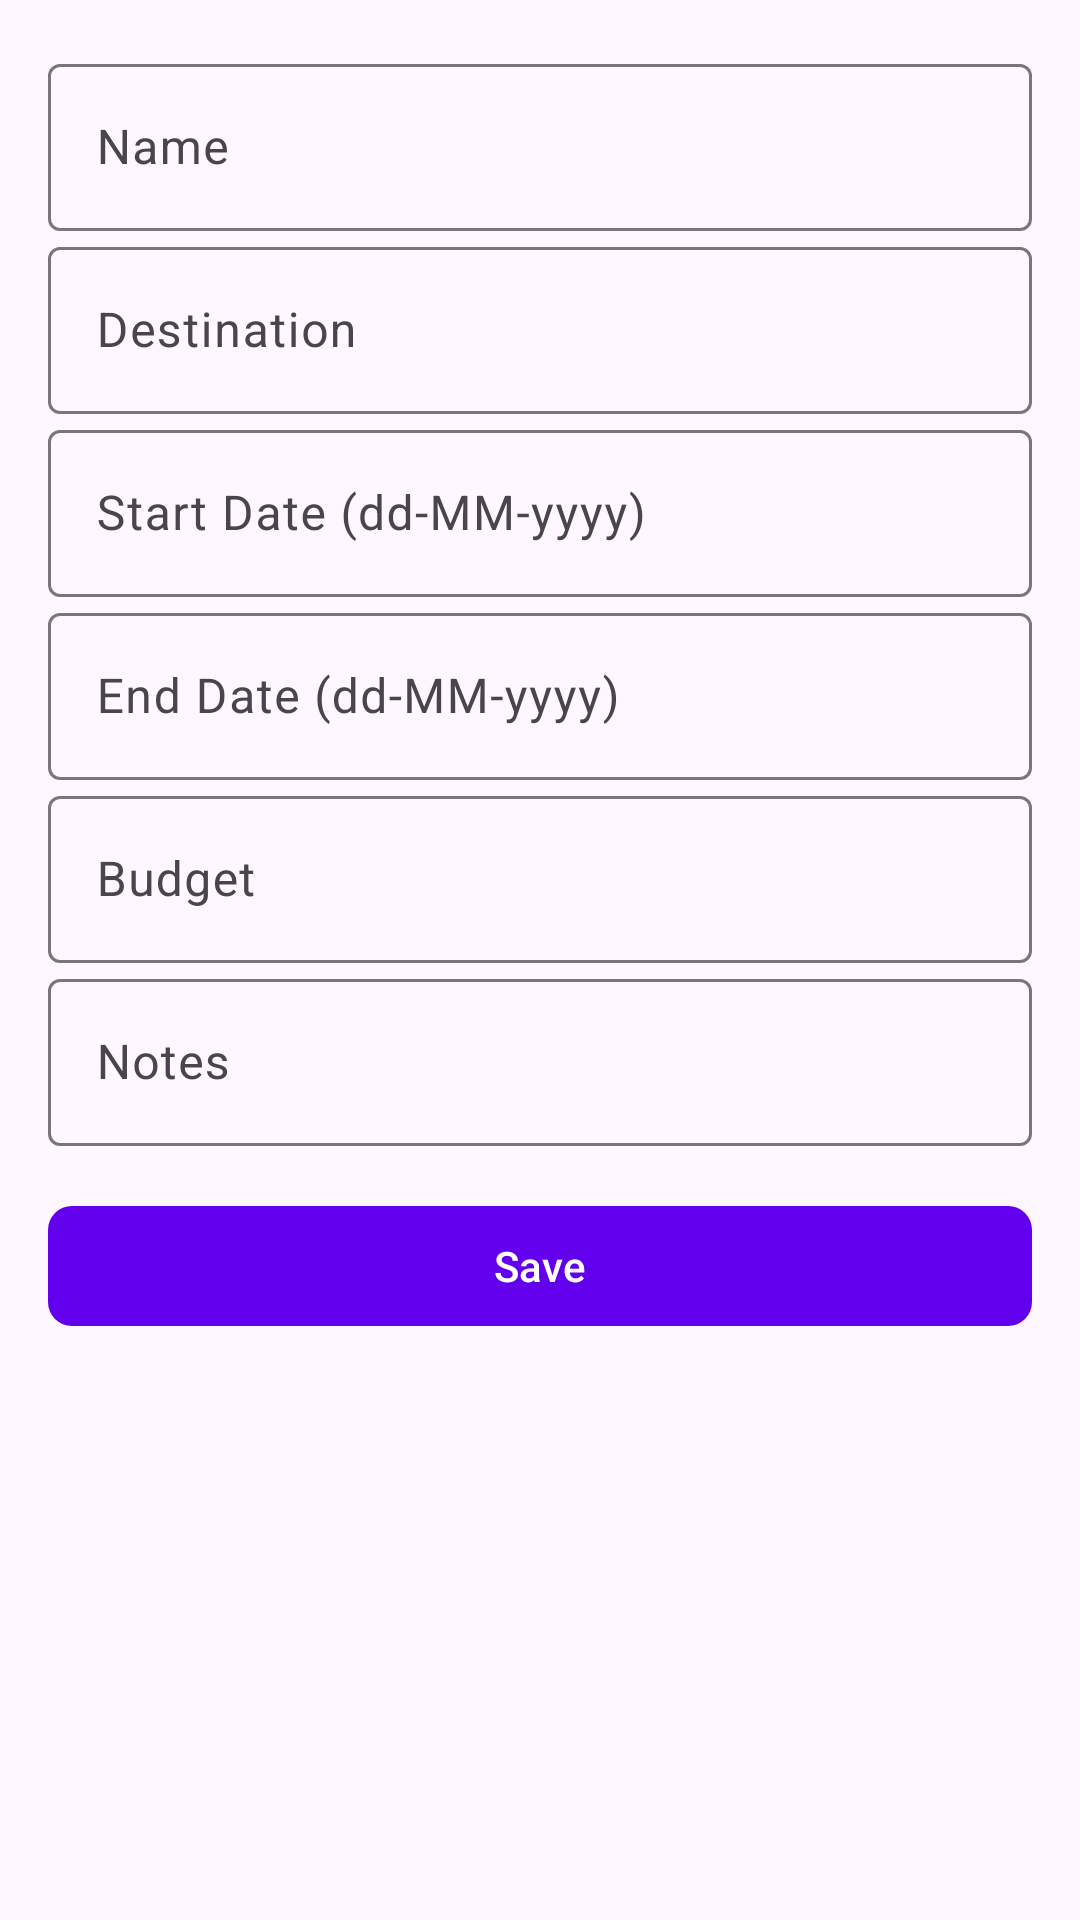

Android layout source for this screen:
<!-- AndroidManifest.xml: application theme Theme.TripMate -->
<!-- res/layout/fragment_trip_form.xml -->
<?xml version="1.0" encoding="utf-8"?>

<ScrollView xmlns:android="http://schemas.android.com/apk/res/android"
    xmlns:app="http://schemas.android.com/apk/res-auto"
    android:layout_width="match_parent"
    android:layout_height="match_parent"
    android:padding="16dp">

    <LinearLayout
        android:layout_width="match_parent"
        android:layout_height="wrap_content"
        android:orientation="vertical"
        android:dividerPadding="8dp"
        android:showDividers="none">

        <com.google.android.material.textfield.TextInputLayout
            android:id="@+id/tilName"
            style="@style/Widget.Material3.TextInputLayout.OutlinedBox"
            android:layout_width="match_parent"
            android:layout_height="wrap_content">

            <com.google.android.material.textfield.TextInputEditText
                android:id="@+id/editName"
                android:hint="Name"
                android:layout_width="match_parent"
                android:layout_height="wrap_content" />
        </com.google.android.material.textfield.TextInputLayout>

        <com.google.android.material.textfield.TextInputLayout
            android:id="@+id/tilDestination"
            style="@style/Widget.Material3.TextInputLayout.OutlinedBox"
            android:layout_width="match_parent"
            android:layout_height="wrap_content">

            <com.google.android.material.textfield.TextInputEditText
                android:id="@+id/editDestination"
                android:hint="Destination"
                android:layout_width="match_parent"
                android:layout_height="wrap_content" />
        </com.google.android.material.textfield.TextInputLayout>

        <com.google.android.material.textfield.TextInputLayout
            android:id="@+id/tilStart"
            style="@style/Widget.Material3.TextInputLayout.OutlinedBox"
            android:layout_width="match_parent"
            android:layout_height="wrap_content">

            <com.google.android.material.textfield.TextInputEditText
                android:id="@+id/editStartDate"
                android:hint="Start Date (dd-MM-yyyy)"
                android:layout_width="match_parent"
                android:layout_height="wrap_content" />
        </com.google.android.material.textfield.TextInputLayout>

        <com.google.android.material.textfield.TextInputLayout
            android:id="@+id/tilEnd"
            style="@style/Widget.Material3.TextInputLayout.OutlinedBox"
            android:layout_width="match_parent"
            android:layout_height="wrap_content">

            <com.google.android.material.textfield.TextInputEditText
                android:id="@+id/editEndDate"
                android:hint="End Date (dd-MM-yyyy)"
                android:layout_width="match_parent"
                android:layout_height="wrap_content" />
        </com.google.android.material.textfield.TextInputLayout>

        <com.google.android.material.textfield.TextInputLayout
            android:id="@+id/tilBudget"
            style="@style/Widget.Material3.TextInputLayout.OutlinedBox"
            android:layout_width="match_parent"
            android:layout_height="wrap_content">

            <com.google.android.material.textfield.TextInputEditText
                android:id="@+id/editBudget"
                android:hint="Budget"
                android:inputType="numberDecimal"
                android:layout_width="match_parent"
                android:layout_height="wrap_content" />
        </com.google.android.material.textfield.TextInputLayout>

        <com.google.android.material.textfield.TextInputLayout
            android:id="@+id/tilNotes"
            style="@style/Widget.Material3.TextInputLayout.OutlinedBox"
            android:layout_width="match_parent"
            android:layout_height="wrap_content">

            <com.google.android.material.textfield.TextInputEditText
                android:id="@+id/editNotes"
                android:hint="Notes"
                android:layout_width="match_parent"
                android:layout_height="wrap_content" />
        </com.google.android.material.textfield.TextInputLayout>

        <com.google.android.material.button.MaterialButton
            android:id="@+id/buttonSave"
            android:text="Save"
            android:layout_width="match_parent"
            android:layout_height="wrap_content"
            android:layout_marginTop="16dp"
            app:cornerRadius="8dp"
            app:backgroundTint="?attr/colorPrimary"
            android:textColor="@android:color/white" />

    </LinearLayout>
</ScrollView>
<!-- resources referenced by this layout -->
<resources>
  <style name="Theme.TripMate" parent="Theme.Material3.DayNight.NoActionBar">
          <item name="colorPrimary">@color/purple_500</item>
          <item name="colorPrimaryContainer">@color/purple_200</item>
          <item name="colorSecondary">@color/teal_200</item>
          <item name="android:statusBarColor" tools:targetApi="l">@color/purple_700</item>
      </style>
  <!-- not gathered from this repository: default colours our renderer supplied (Android Studio template values) -->
  <color name="purple_200">#FFBB86FC</color>
  <color name="purple_500">#FF6200EE</color>
  <color name="purple_700">#FF3700B3</color>
  <color name="teal_200">#FF03DAC5</color>
</resources>
